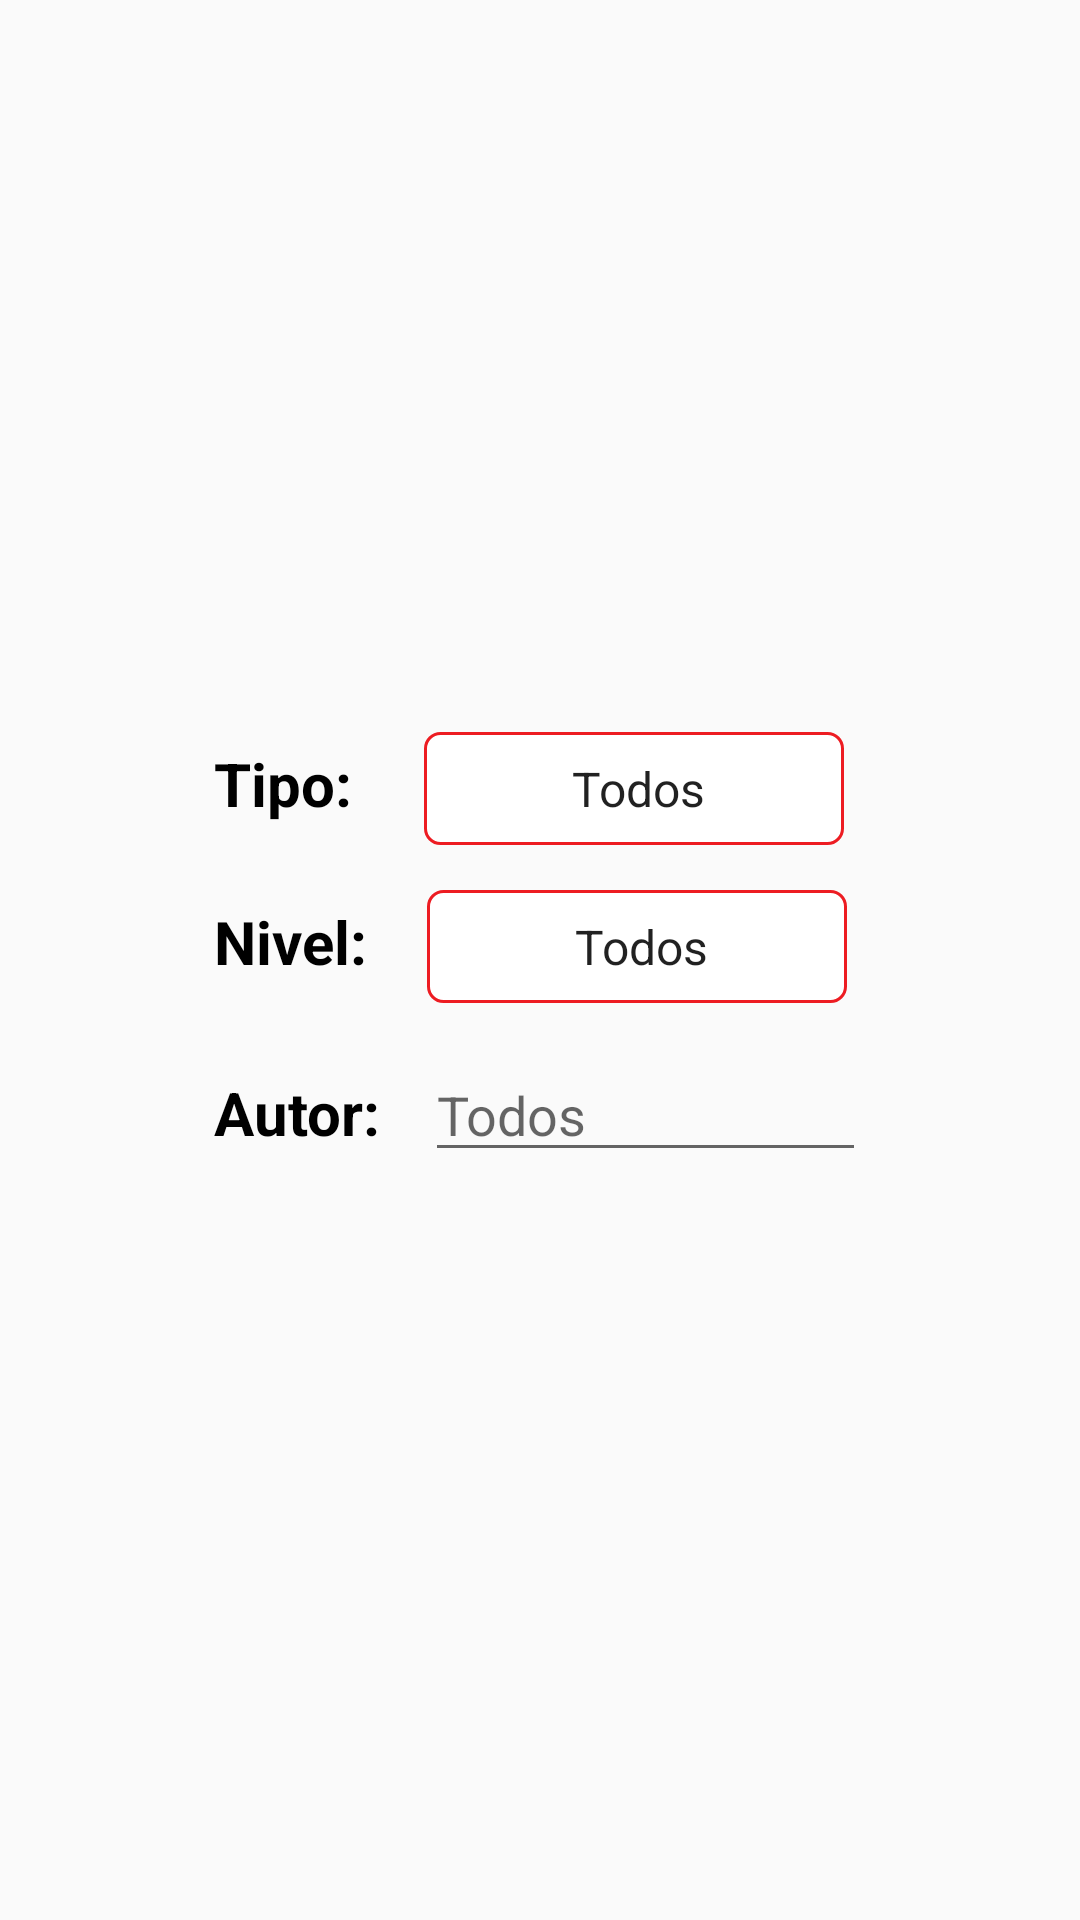

Write the Android layout XML for this screen, with the resource values it uses.
<!-- AndroidManifest.xml: application theme AppTheme -->
<!-- res/layout/filter_options.xml -->
<?xml version="1.0" encoding="utf-8"?>
<RelativeLayout xmlns:android="http://schemas.android.com/apk/res/android"
    android:layout_width="match_parent"
    android:layout_height="match_parent"
    android:gravity="center"
    android:orientation="vertical">

    <LinearLayout
        android:id="@+id/layout1"
        android:layout_width="wrap_content"
        android:layout_height="wrap_content"
        android:paddingTop="10dp"
        android:paddingBottom="15dp"
        android:orientation="horizontal">

        <TextView
            android:id="@+id/filterTypeLabel"
            style="@style/TextViewStyle"
            android:layout_width="wrap_content"
            android:layout_height="wrap_content"
            android:paddingEnd="19dp"
            android:text="@string/showTypeLabel" />

        <Spinner
            android:id="@+id/filterType"
            style="@style/SpinnerStyle"
            android:layout_width="140dp"
            android:layout_height="wrap_content"
            android:entries="@array/filterSpinnerType" />

    </LinearLayout>

    <LinearLayout
        android:id="@+id/layout2"
        android:layout_width="wrap_content"
        android:layout_height="wrap_content"
        android:paddingBottom="15dp"
        android:orientation="horizontal"
        android:layout_below="@+id/layout1">

        <TextView
            android:id="@+id/filterLevelLabel"
            style="@style/TextViewStyle"
            android:layout_width="wrap_content"
            android:layout_height="wrap_content"
            android:paddingEnd="15dp"
            android:text="@string/showLevelLabel" />

        <Spinner
            android:id="@+id/filterLevel"
            style="@style/SpinnerStyle"
            android:layout_width="140dp"
            android:layout_height="wrap_content"
            android:entries="@array/filterSpinnerLevel" />

    </LinearLayout>

    <LinearLayout
        android:layout_width="wrap_content"
        android:layout_height="wrap_content"
        android:orientation="horizontal"
        android:paddingBottom="15dp"
        android:layout_below="@+id/layout2">

        <TextView
            android:id="@+id/filterAuthorLabel"
            style="@style/TextViewStyle"
            android:layout_width="wrap_content"
            android:layout_height="wrap_content"
            android:paddingEnd="10dp"
            android:text="@string/showAuthorLabel" />

        <EditText
            android:id="@+id/filterAuthor"
            style="@style/EditTextStyleMap"
            android:layout_width="wrap_content"
            android:layout_height="wrap_content"
            android:ems="7"
            android:hint="@string/filterAllAuthors"/>

    </LinearLayout>

</RelativeLayout>
<!-- resources referenced by this layout -->
<resources>
  <string-array name="filterSpinnerLevel">
          <item>Todos</item>
          <item>Leve</item>
          <item>Moderado</item>
          <item>Grave</item>
      </string-array>
  <string-array name="filterSpinnerType">
          <item>Todos</item>
          <item>Accidente</item>
          <item>Obras</item>
          <item>Zona Peatonal</item>
          <item>Visibilidad</item>
      </string-array>
  <string name="filterAllAuthors">Todos</string>
  <string name="showAuthorLabel"><b>Autor: </b></string>
  <string name="showLevelLabel"><b>Nivel: </b></string>
  <string name="showTypeLabel"><b>Tipo: </b></string>
  <style name="SpinnerStyle" parent="android:Widget.Spinner.DropDown">
          <item name="android:textColorHint">@android:color/black</item>
          <item name="android:background">@drawable/spinner_design</item>
          <item name="android:textAlignment">center</item>
          <item name="android:padding">8dp</item>
          <item name="android:typeface">serif</item>
          <item name="android:textSize">17sp</item>
          <item name="android:paddingEnd">5dp</item>
      </style>
  <style name="TextViewStyle" parent="android:Widget.TextView">
          <item name="android:textSize">20sp</item>
          <item name="android:textStyle">bold</item>
          <item name="android:textColor">@android:color/black</item>
      </style>
  <style name="AppTheme" parent="Theme.AppCompat.Light.NoActionBar">
          
          <item name="colorPrimary">@color/colorPrimary</item>
          <item name="colorPrimaryDark">@color/colorPrimaryDark</item>
          <item name="colorAccent">@color/colorAccent</item>
          <item name="preferenceTheme">@style/PreferenceThemeOverlay</item>
      </style>
  <!-- drawable spinner_design (drawable) -->
  <?xml version="1.0" encoding="utf-8"?>
  <selector xmlns:android="http://schemas.android.com/apk/res/android">
      <item>
          <layer-list>
              <item>
                  <shape>
                      <solid android:color="#FFFFFF" />
  
                      <stroke android:width="1dp" android:color="#ED1C22" />
  
                      <padding android:bottom="1dp" android:left="1dp" android:right="1dp" android:top="1dp" />
  
                      <corners android:radius="5dp" />
                  </shape>
              </item>
          </layer-list>
      </item>
  
  </selector>
  <!-- not gathered from this repository: default colours our renderer supplied (Android Studio template values) -->
  <color name="colorPrimary">#FF6200EE</color>
  <color name="colorPrimaryDark">#FF3700B3</color>
  <color name="colorAccent">#FF03DAC5</color>
</resources>
